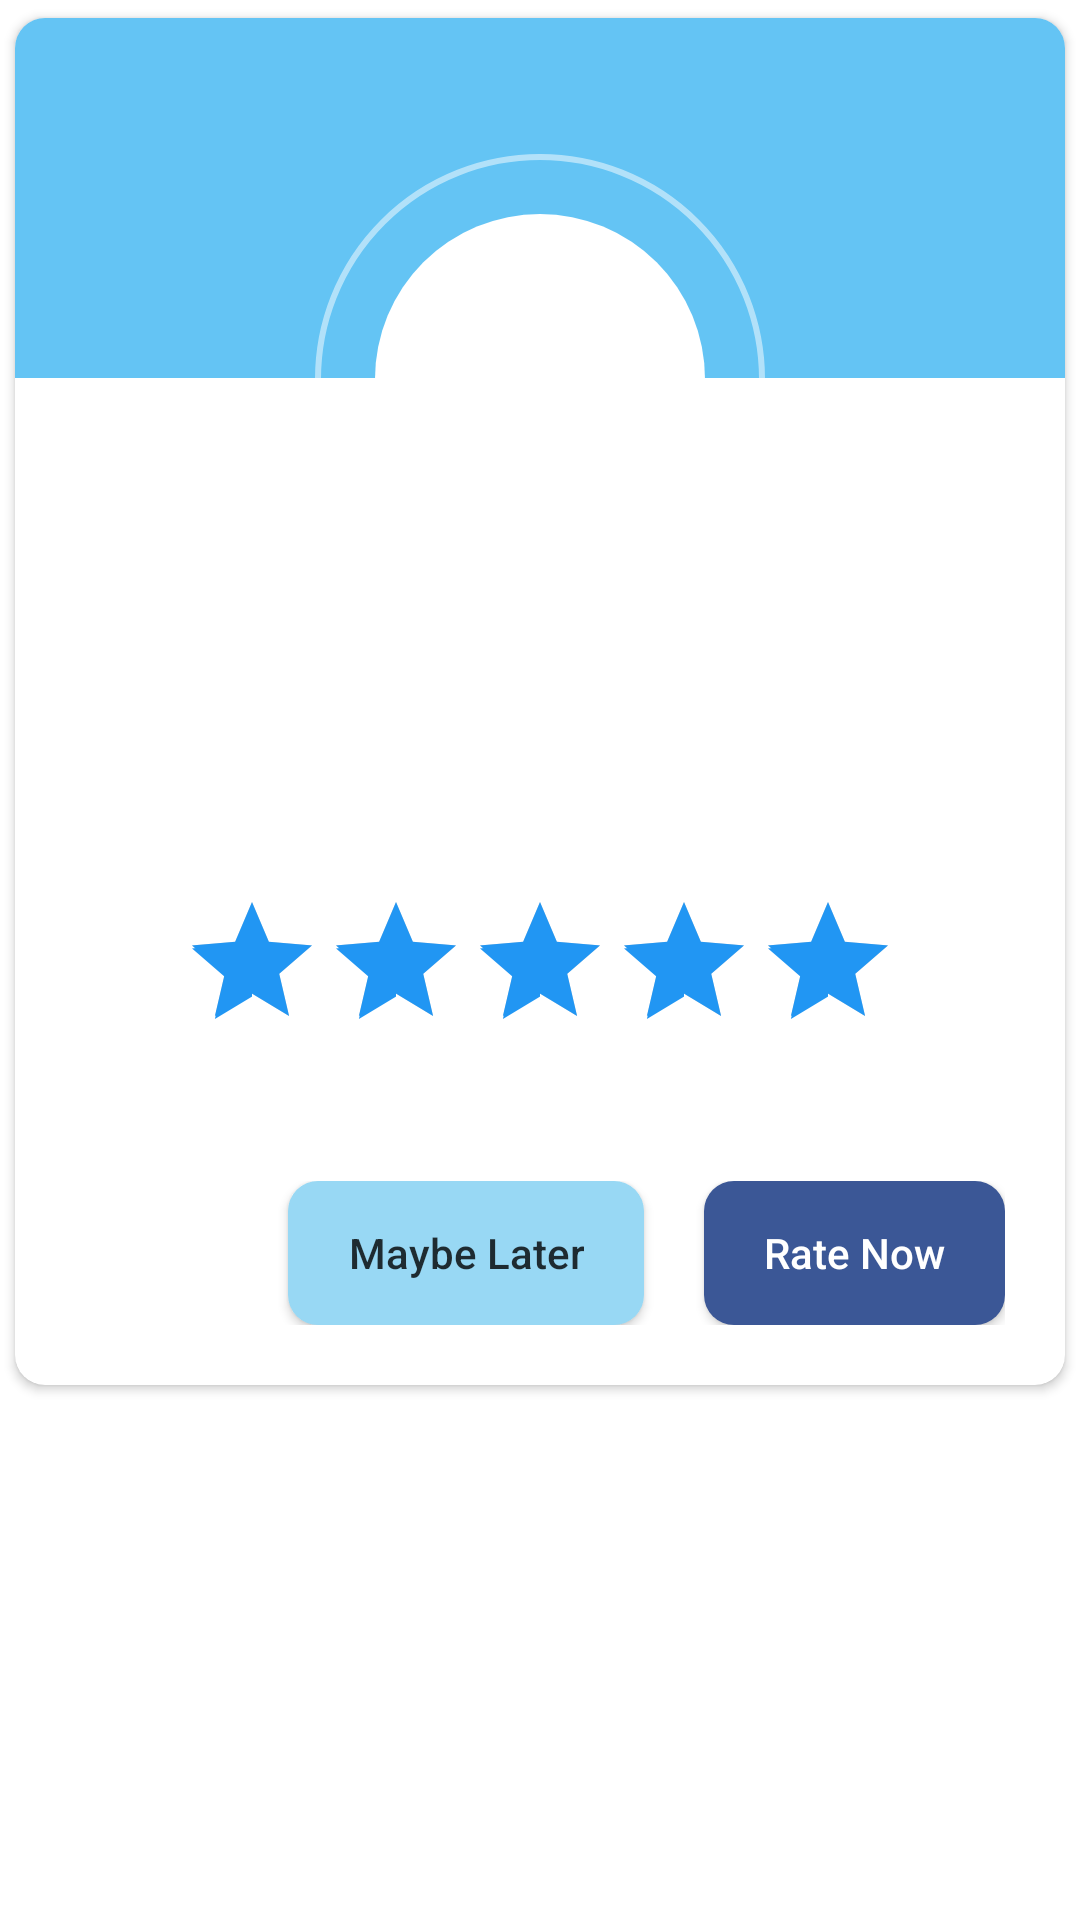

Here is an Android app screen rendered from its layout file. Give the layout XML and the strings, colors and styles it references.
<!-- AndroidManifest.xml: application theme Theme.Chat -->
<!-- res/layout/rate_us_dialog_layout.xml -->
<?xml version="1.0" encoding="utf-8"?>
<RelativeLayout xmlns:android="http://schemas.android.com/apk/res/android"
    android:layout_width="match_parent"
    android:layout_height="match_parent"
    xmlns:app="http://schemas.android.com/apk/res-auto">

    <androidx.cardview.widget.CardView
        android:layout_width="match_parent"
        android:layout_height="wrap_content"
        app:cardUseCompatPadding="true"
        app:cardCornerRadius="10dp">

        <LinearLayout
            android:layout_width="match_parent"
            android:layout_height="wrap_content"
            android:backgroundTint="@color/white"
            android:orientation="vertical">

            <View
                android:layout_width="match_parent"
                android:layout_height="120dp"
                android:background="@color/dialog_color_1"/>

            <RelativeLayout
                android:layout_width="150dp"
                android:layout_height="150dp"
                android:layout_gravity="center"
                android:layout_marginTop="-75dp"
                android:background="@drawable/round_back_while_stroke_1000"
                android:padding="20dp">

                <View
                    android:layout_width="match_parent"
                    android:layout_height="match_parent"
                    android:background="@drawable/round_back_white_1000"/>

                <ImageView
                    android:id="@+id/ratingImage"
                    android:layout_width="match_parent"
                    android:layout_height="match_parent"
                    android:layout_centerInParent="true"
                    android:adjustViewBounds="true"
                    android:padding="25dp"
                    android:src="@drawable/five_star" />
            </RelativeLayout>

            <TextView
                android:layout_width="wrap_content"
                android:layout_height="wrap_content"
                android:text="Rate Our App"
                android:layout_marginTop="10dp"
                android:textColor="@color/white"
                android:textSize="25sp"
                android:textStyle="bold"
                android:layout_gravity="center" />

            <TextView
                android:layout_width="wrap_content"
                android:layout_height="wrap_content"
                android:layout_marginStart="20dp"
                android:layout_marginEnd="20dp"
                android:gravity="center"
                android:layout_gravity="center"
                android:textSize="16sp"
                android:layout_marginTop="10dp"
                android:textColor="@color/white"
                android:text="Would you like to rate us?"/>

            <androidx.appcompat.widget.AppCompatRatingBar
                android:id="@+id/ratingBar"
                android:layout_width="wrap_content"
                android:layout_height="wrap_content"
                android:layout_gravity="center"
                android:layout_marginTop="20dp"
                android:layout_marginBottom="20dp"
                android:rating="5"
                android:stepSize="1.0"/>



            <LinearLayout
                android:layout_width="match_parent"
                android:layout_height="wrap_content"
                android:orientation="horizontal"
                android:layout_marginStart="20dp"
                android:layout_marginEnd="20dp"
                android:gravity="end"
                android:layout_marginTop="10dp"
                android:layout_marginBottom="10dp"
                android:paddingTop="10dp"
                android:paddingBottom="10dp">

                <androidx.appcompat.widget.AppCompatButton
                    android:id="@+id/laterBtn"
                    android:layout_width="wrap_content"
                    android:layout_height="48dp"
                    android:background="@drawable/round_back_brown_6"
                    android:paddingStart="20dp"
                    android:paddingEnd="20dp"
                    android:text="Maybe Later"
                    android:textAllCaps="false"
                    android:textColor="#CC000000" />

                <androidx.appcompat.widget.AppCompatButton
                    android:id="@+id/rateNowBtn"
                    android:layout_width="wrap_content"
                    android:layout_height="48dp"
                    android:layout_marginStart="20dp"
                    android:background="@drawable/round_back_blue_10"
                    android:paddingStart="20dp"
                    android:paddingEnd="20dp"
                    android:text="Rate Now"
                    android:textAllCaps="false"
                    android:textColor="#FFFFFF" />


            </LinearLayout>

        </LinearLayout>
    </androidx.cardview.widget.CardView>

</RelativeLayout>
<!-- resources referenced by this layout -->
<resources>
  <color name="dialog_color_1">#64C4F4</color>
  <color name="white">#FFFFFFFF</color>
  <!-- drawable round_back_blue_10 (drawable) -->
  <?xml version="1.0" encoding="utf-8"?>
  <shape xmlns:android="http://schemas.android.com/apk/res/android">
      <solid android:color="@color/dialog_color_2"/>
      <corners android:radius="10dp"/>
  
  </shape>
  <!-- drawable round_back_brown_6 (drawable) -->
  <?xml version="1.0" encoding="utf-8"?>
  <shape xmlns:android="http://schemas.android.com/apk/res/android">
      <solid android:color="#98D8F4"/>
      <corners android:radius="10dp"/>
  
  </shape>
  <!-- drawable round_back_while_stroke_1000 (drawable) -->
  <?xml version="1.0" encoding="utf-8"?>
  <shape xmlns:android="http://schemas.android.com/apk/res/android">
  
      <solid android:color="@android:color/transparent"/>
      <stroke android:width="2dp" android:color="#80FFFFFF"/>
      <corners android:radius="1000dp"/>
  
  </shape>
  <!-- drawable round_back_white_1000 (drawable) -->
  <?xml version="1.0" encoding="utf-8"?>
  <shape xmlns:android="http://schemas.android.com/apk/res/android">
  
      <solid android:color="#FFFFFF"/>
      <corners android:radius="1000dp"/>
  
  </shape>
  <style name="Theme.Chat" parent="Theme.MaterialComponents.DayNight.DarkActionBar">
          
          <item name="colorPrimary">@color/blue_500</item>
          <item name="colorPrimaryVariant">@color/purple_700</item>
          <item name="colorOnPrimary">@color/white</item>
          
          <item name="colorSecondary">@color/teal_200</item>
          <item name="colorSecondaryVariant">@color/teal_700</item>
          <item name="colorOnSecondary">@color/black</item>
          
          <item name="android:statusBarColor">@color/blue_200</item>
          
      </style>
  <color name="dialog_color_2">#3B5796</color>
  <color name="blue_500">#03A9F4</color>
  <color name="purple_700">#FF3700B3</color>
  <color name="teal_200">#2196F3</color>
  <color name="teal_700">#FF018786</color>
  <color name="black">#FF000000</color>
  <color name="blue_200">#64C4F4</color>
</resources>
